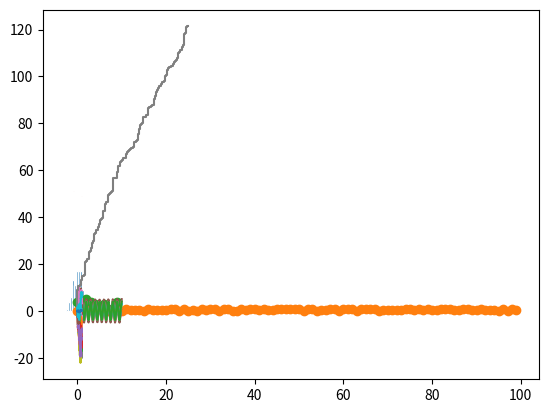

Source code (Python):
import numpy as np
import matplotlib.pyplot as plt

#### Question 1
def U(x0):
    
   N = 100
   x = np.zeros(N+1)
   global u
   u = np.zeros(N)

   x[0] = x0
   c = 10
   a = 7**5
   m = 2**31-1

   for i in range(0,N):
      x[i+1] = (a*x[i]+c)%m
      u[i] = x[i+1]/m

   return u   

U(101)

plt.hist(u,ec='white')
plt.show()

plt.plot(u,'o')
plt.show()

#### Question 2(Random Amplitude Process)
#### part 1

####Bernoulli Distribution x~Ber(p)
p = 0.5
x = []
for i in range(0,len(u)):
    if u[i]<=p:
        x.append(1)
    else:
        x.append(0)

####Binomial Distribution x~Bin(n,p)
n = 6
y = []
for i in range(0,60,n):
    s = 0
    for j in range(0,n):
        s = s+x[i+j]
    y.append(s)

plt.plot(y,'o')
plt.show()

#### part 2
O = []

for i in range(0,10):
    def f(x):
        return y[i]*np.cos(2*np.pi*1*x)

    x = np.linspace(0,10,100)
    O.append(f(x))

plt.plot(x,O[0],x,O[1],x,O[2],x,O[3],x,O[4],x,O[5],x,O[6],x,O[7],x,O[8],x,O[9])
plt.show()

#### Question 3(Simple Random Walk (Drunkard’s Walk))

####Bernoulli Distribution x~Ber(p)
def q3(u):
   #### part 1 
   p = 0.5
   z = []
   x = []
   for i in range(0,100):
      if u[i]<=p:
         z.append(1)
      else:
         z.append(-1)

   #### part 2
   for i in range(0,100):
     x.append(sum(z[0:i]))

   return z,x

plt.hist(q3(u)[0],ec='white')
plt.show()

t = np.linspace(0,1,100)
plt.plot(t,q3(u)[1])
plt.show()

#### part 3
v = [51,101,207,311,407]
walk = []
for i in range(0,len(v)):
    walk.append(q3(U(v[i]))[1])
    
plt.plot(t,walk[0],t,walk[1],t,walk[2],t,walk[3],t,walk[4])
plt.show()

#### Question 4( Random walk)
def q4(u1,u2):
   #### part 1
   z = []
   for i in range(0,100):
      z.append(((-2*np.log(u1[i]))**0.5)*np.sin(2*np.pi*u2[i]))

   #### part 2
   x = []
   for i in range(0,100):
      x.append(sum(z[0:i]))

   return x,z   

plt.hist(q4(U(101),U(51))[1],ec='white')
plt.show()

plt.plot(t,q4(U(101),U(51))[0])
plt.show()

#### part 3
v = [51,101,207,311,407,511]
walk = []
for i in range(0,len(v)-1):
    walk.append(q4(U(v[i]),U(v[i+1]))[0])
    
plt.plot(t,walk[0],t,walk[1],t,walk[2],t,walk[3],t,walk[4])
plt.show()


#### Question 5(poisson process)
y = []
x = []
lam = 0.8
U(101)

for i in range(0,len(U(101))):
   y.append(-np.log(u[i])/lam)
   x.append(sum(y[0:i]))

t = np.linspace(0,25,100)
plt.step(t,x)
plt.show()


#### Question 6(wiener process)
N = 101

x = np.zeros(N+1)
y = np.zeros(N+1)
u1 = np.zeros(N)
u2 = np.zeros(N)

z = np.zeros(N)   #### for standard normal distribution

x[0] = 100
y[0] = 10
m1 = (2**32)-1
m2 = (2**32)-1157

for i in range(0,N):
  x[i+1] = (170*x[i])%m1
  y[i+1] = (172*y[i])%m2

  u1[i] = x[i+1]/m1
  u2[i] = y[i+1]/m2
  
#### standard Normal distributions by box-muller approach ( peack occure near mean = 0)
  z[i] = ((-2*np.log(u1[i]))**0.5)*np.sin(2*np.pi*u2[i])  #### we can use both sin or cosin

t = np.zeros(N)
for i in range(1,N):
    t[i] = t[0]+0.01*i

w = np.zeros(N)
for i in range(1,N):
    s = 0
    for j in range(1,i+1):
        s = s+z[j]
    w[i] = (t[i]-t[i-1])**0.5*s

plt.plot(t,w)
plt.show()

#### Question 07 (Brownian motion)
d = 5
dc = 9
b = np.zeros(N)

for i in range(0,N):
   b[i] = d*t[i]+dc*w[i]

plt.plot(t,b,t,w)
plt.show()

